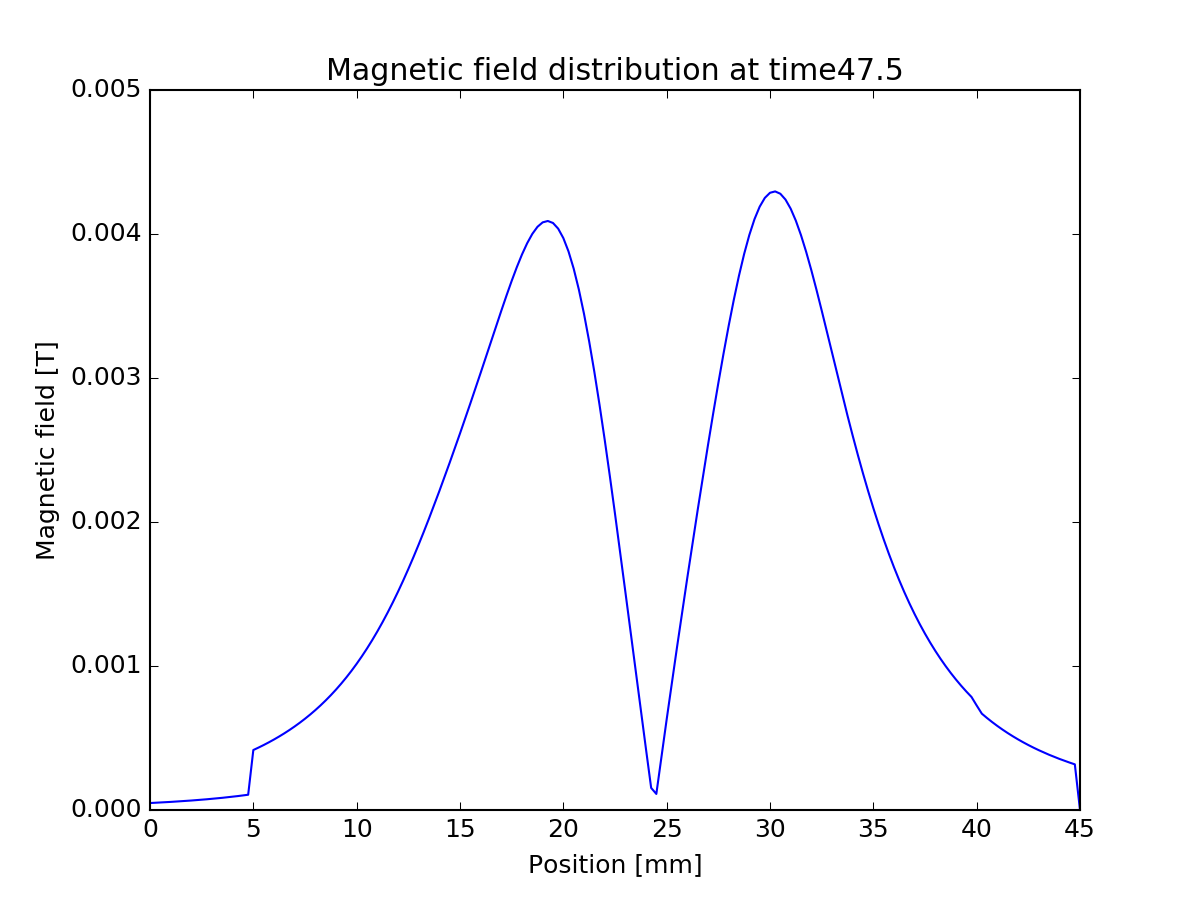

The file beside this chart, header and first rows:
0, -4.83893e-05
0.00025, -5.02103e-05
0.0005, -5.21223e-05
0.00075, -5.41308e-05
0.001, -5.62418e-05
0.00125, -5.84617e-05
0.0015, -6.07975e-05
0.00175, -6.32565e-05
0.002, -6.58466e-05
0.00225, -6.85764e-05
0.0025, -7.14551e-05
0.00275, -7.44926e-05
0.003, -7.76993e-05
0.00325, -8.10866e-05
0.0035, -8.46669e-05
0.00375, -8.84533e-05
0.004, -9.24599e-05
0.00425, -9.6702e-05
0.0045, -0.0001012
0.00475, -0.000106
0.005, -0.0004165
0.00525, -0.0004334
0.0055, -0.0004511
0.00575, -0.0004699
0.006, -0.0004896
0.00625, -0.0005105
0.0065, -0.0005325
0.00675, -0.0005557
0.007, -0.0005803
0.00725, -0.0006063
0.0075, -0.0006338
0.00775, -0.0006628
0.008, -0.0006936
0.00825, -0.0007262
0.0085, -0.0007607
0.00875, -0.0007973
0.009, -0.0008361
0.00925, -0.0008771
0.0095, -0.0009206
0.00975, -0.0009667
0.01, -0.001015
0.01025, -0.001067
0.0105, -0.001122
0.01075, -0.001179
0.011, -0.00124
0.01125, -0.001304
0.0115, -0.001371
0.01175, -0.001442
0.012, -0.001516
0.01225, -0.001593
0.0125, -0.001674
0.01275, -0.001757
0.013, -0.001844
0.01325, -0.001933
0.0135, -0.002024
0.01375, -0.002118
0.014, -0.002214
0.01425, -0.002312
0.0145, -0.002412
0.01475, -0.002513
0.015, -0.002615
... 120 more rows
